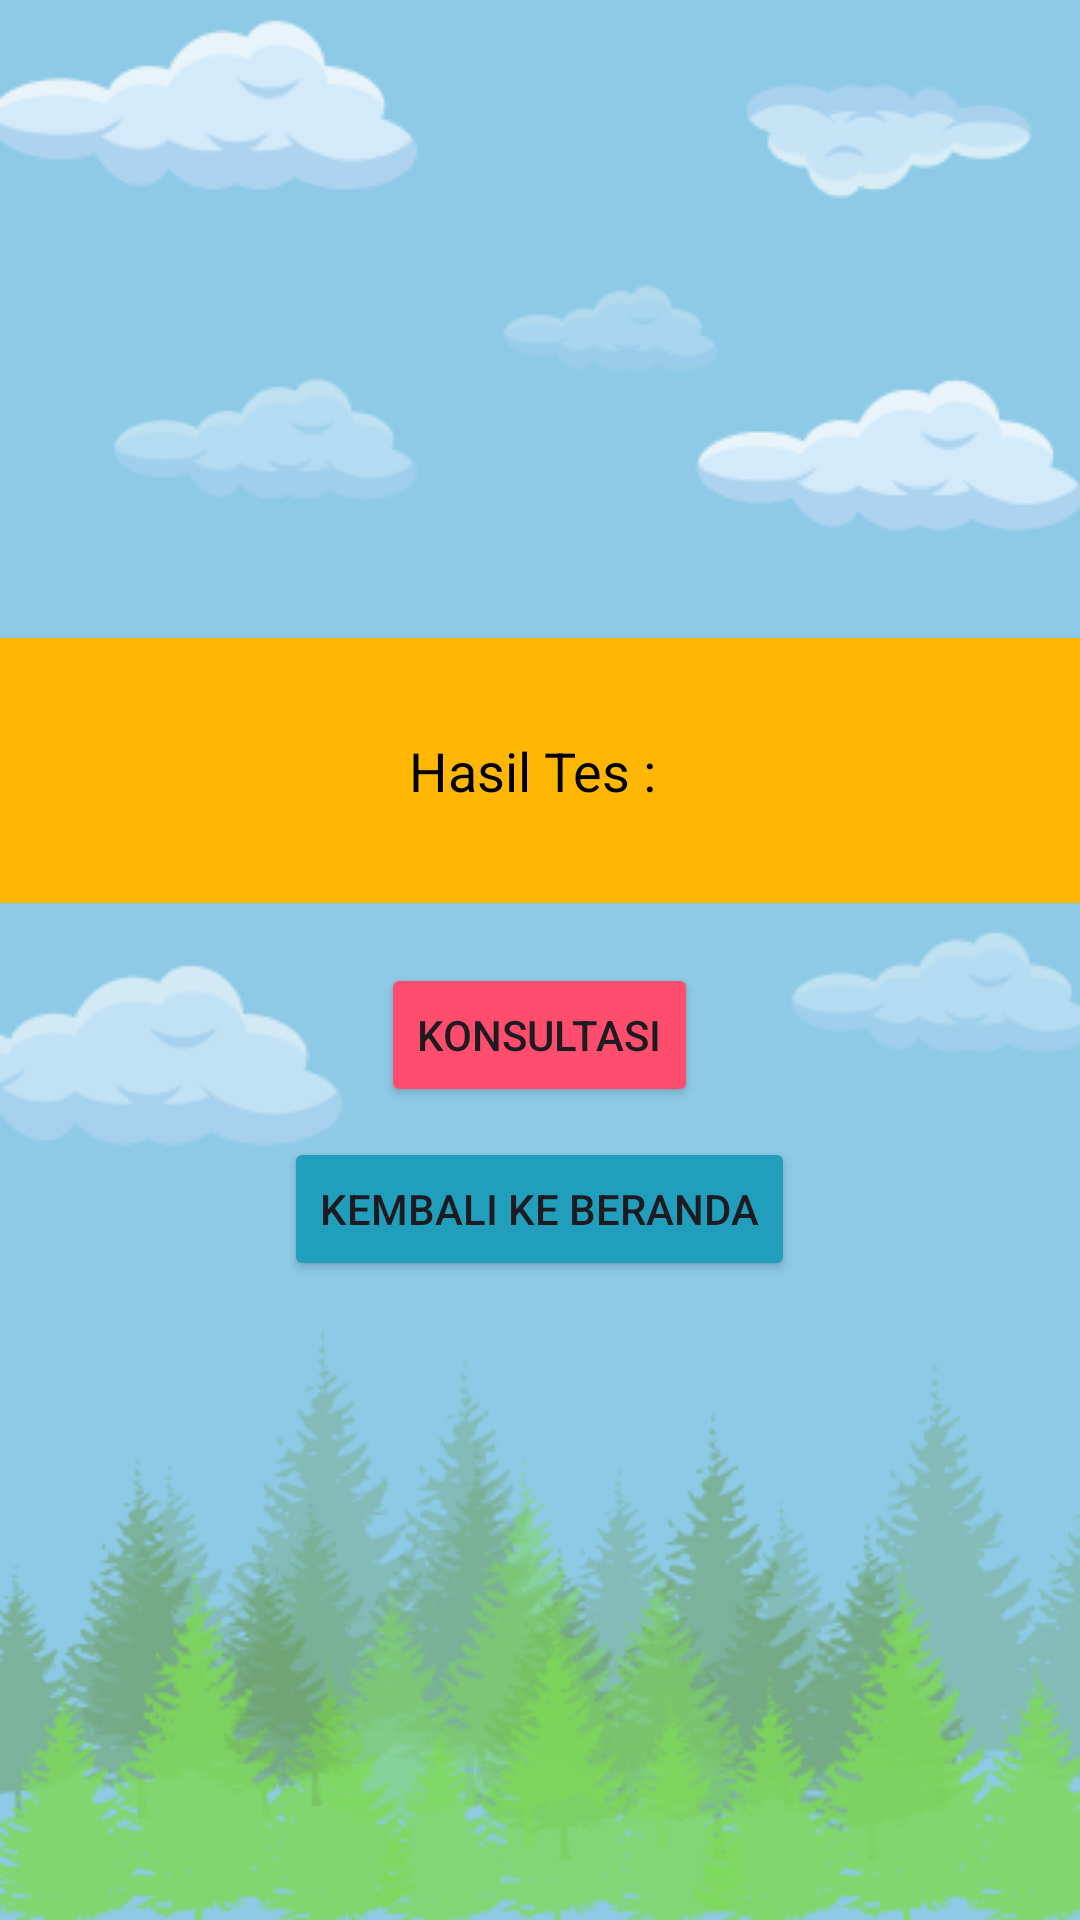

Layout XML and referenced resources for this Android screen:
<!-- AndroidManifest.xml: application theme Theme.AplikasiKonsultasi -->
<!-- res/layout/activity_hasil_tes.xml -->
<?xml version="1.0" encoding="utf-8"?>
<LinearLayout xmlns:android="http://schemas.android.com/apk/res/android"
    xmlns:app="http://schemas.android.com/apk/res-auto"
    xmlns:tools="http://schemas.android.com/tools"
    android:id="@+id/main"
    android:layout_width="match_parent"
    android:layout_height="match_parent"
    tools:context=".HasilTesActivity"
    android:background="@drawable/background_2"
    android:orientation="vertical"
    android:gravity="center">

<LinearLayout
    android:layout_width="match_parent"
    android:layout_height="wrap_content"
    android:gravity="center"
    android:background="@color/orange">
    <TextView
        android:id="@+id/txtHasilTes"
        android:layout_width="wrap_content"
        android:layout_height="wrap_content"
        android:layout_centerInParent="true"
        android:textSize="18sp"
        android:textColor="#000"
        android:textAlignment="center"
        android:text="Hasil Tes : "
        android:padding="32dp"/>

    </LinearLayout>

    <Button
        android:id="@+id/btnKonsultasi"
        android:layout_width="wrap_content"
        android:layout_height="wrap_content"
        android:layout_below="@id/txtHasilTes"
        android:layout_marginTop="20dp"
        android:layout_centerHorizontal="true"
        android:text="Konsultasi"
        android:backgroundTint="@color/merahmuda"/>
    <Button
        android:id="@+id/btnKembaliBeranda"
        android:layout_width="wrap_content"
        android:layout_height="wrap_content"
        android:layout_below="@id/btnKonsultasi"
        android:layout_marginTop="10dp"
        android:layout_centerHorizontal="true"
        android:text="Kembali Ke Beranda"
        android:backgroundTint="@color/birulangit"/>

</LinearLayout>
<!-- resources referenced by this layout -->
<resources>
  <color name="birulangit"> #219ebc </color>
  <color name="merahmuda"> #ff4d6d </color>
  <color name="orange"> #ffb703 </color>
  <!-- drawable background_2: png bitmap (drawable, 77935 bytes) -->
  <style name="Theme.AplikasiKonsultasi" parent="Base.Theme.AplikasiKonsultasi" />
  <style name="Base.Theme.AplikasiKonsultasi" parent="Theme.Material3.DayNight.NoActionBar">
          
          
      </style>
</resources>
